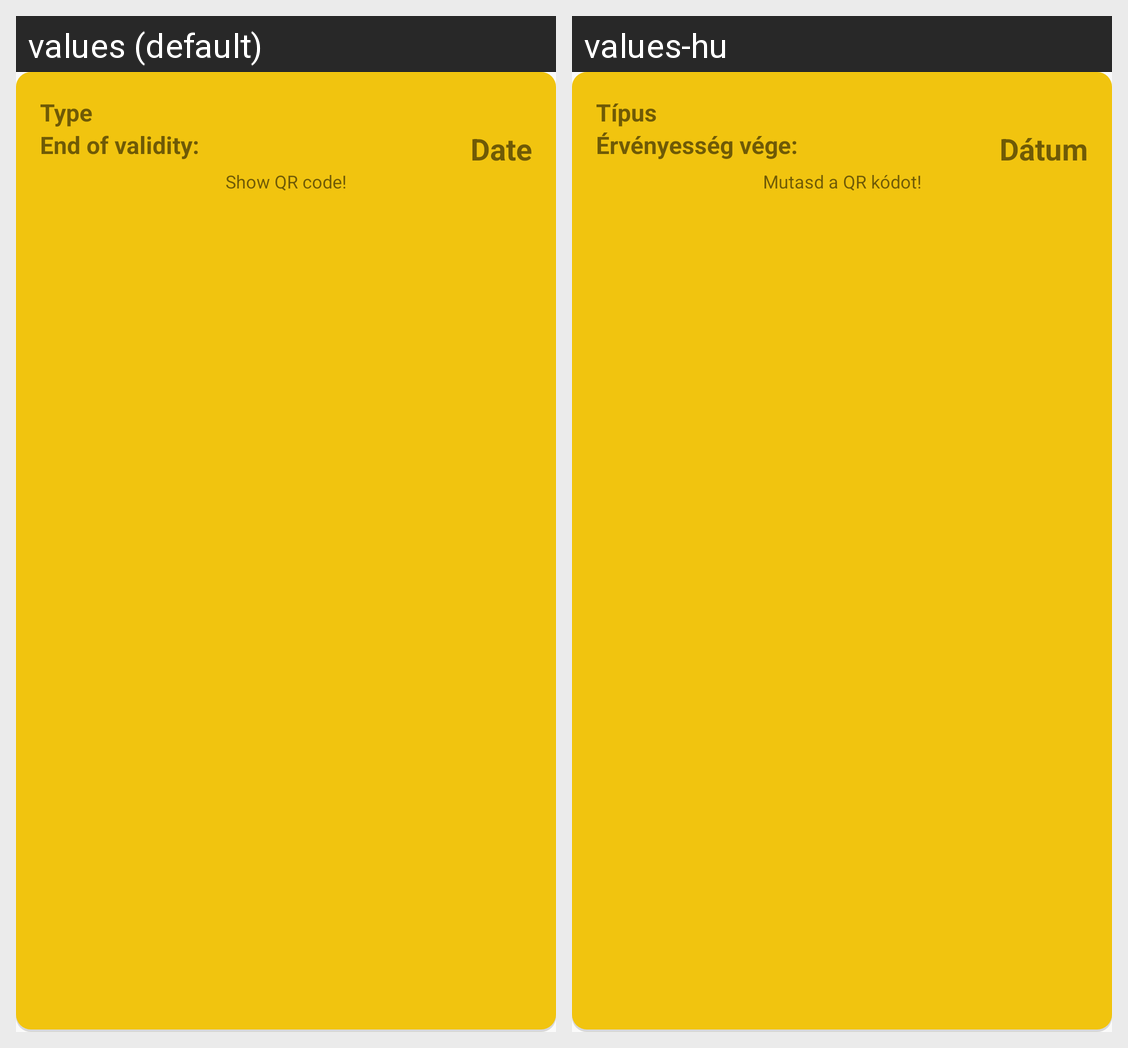

Locale-by-locale string values for the Android screen shown in this grid:
Android screen res/layout/usertickets_listitem.xml rendered under 2 locales, left to right: values (default), values-hu. Device: Nexus 5 (rendered at 1080×1920; each locale shown at half size, 540×960, under a caption strip naming it); theme AppTheme.
Strings drawn on this screen, with the default value and each locale's value (text and hints the layout hard-codes, and strings that could not be matched under every locale, appear in the picture but are not listed):

type
  values: Type
  values-hu: Típus

end_of_validity
  values: End of validity:
  values-hu: Érvényesség vége:

date
  values: Date
  values-hu: Dátum

tap_to_expand
  values: Show QR code!
  values-hu: Mutasd a QR kódot!
